Run: headless pygame with SDL's dummy video driver; simulated clock (each Clock.tick advances the game by its frame time, no real sleeping); random seed 0; keys injected as events and as key.get_pressed() state; no mouse input.
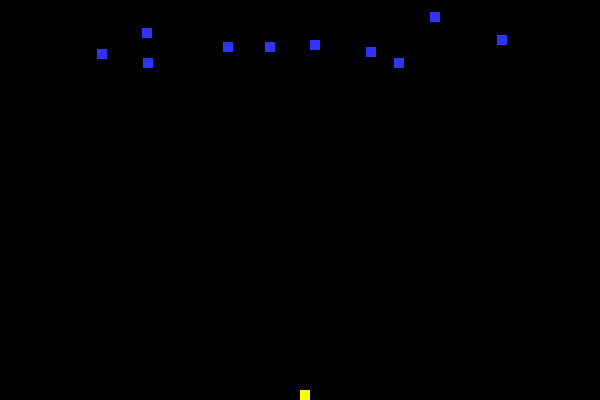
Frame 1 of 4 · flips 1–60 · no input
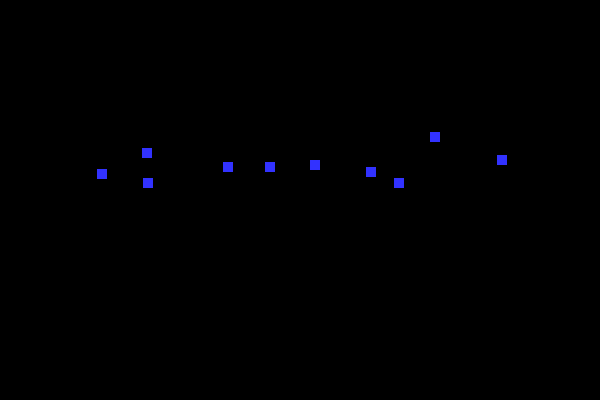
Frame 2 of 4 · flips 61–180 · tapped SPACE, RETURN · held RIGHT (→), D
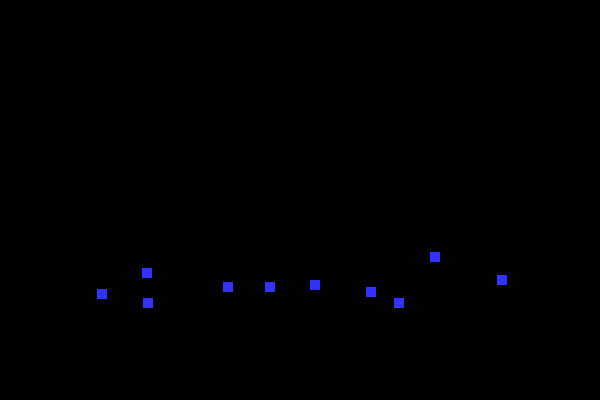
Frame 3 of 4 · flips 181–300 · held DOWN (↓), S
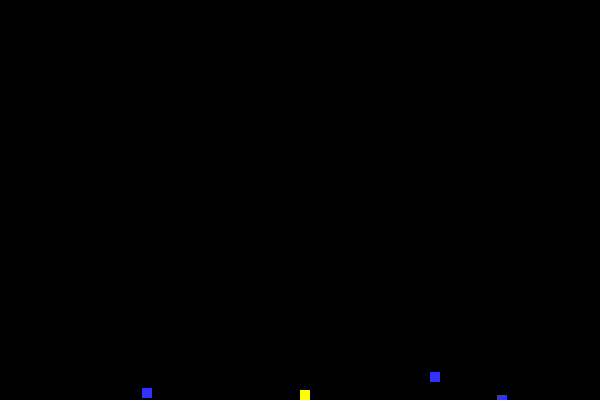
Frame 4 of 4 · flips 301–420 · held LEFT (←), A, UP (↑), W

The pygame program that drew these frames:

import pygame
import random
import math
# -- Global constants


# -- colours
BLACK = (0,0,0)
WHITE = (255,255,255)
BLUE = (50,50,255)
YELLOW = (255,255,0)

# -- Define the class snow which is a sprite
class Invader(pygame.sprite.Sprite):
    # Define the constructor for snow
    def __init__(self,color,width,height,speed):
        # Set speed of the sprite
        self.speed = speed
        # Call the sprite constructor
        super().__init__()
        # Create a sprite and fill it with colour
        self.image = pygame.Surface([width,height])
        self.image.fill(color)
        # Set position of the sprite
        self.rect = self.image.get_rect()
        self.rect.x = random.randrange(0,600)
        self.rect.y = random.randrange(-50,0)
    # End Procedure
    def update(self):
        self.rect.y = self.rect.y + self.speed
    
# End Class
# -- Define the class player which is a sprite
class Player(pygame.sprite.Sprite):
    def __init__(self,color,width,height,speed):
        self.speed = speed
        # Call the sprite constructor
        super().__init__()
        # Create a sprite and fill it with colour
        self.image = pygame.Surface([width,height])
        self.image.fill(color)
        # Set position of the sprite
        self.rect = self.image.get_rect()
        self.rect.x = size[0] //2 
        self.rect.y = size[1] - height
    # End Procedure
    def update(self):
        self.rect.x = self.rect.x + self.speed
    def player_set_speed(self, val):
        self.speed = val
        
        

# -- Initialise PyGame
pygame.init()

# -- Blank Screen
size = (600,400)
screen = pygame.display.set_mode(size)

# -- Title of new window/screen
pygame.display.set_caption("Space Invaders")

# -- Exit game flag set to false
done = False
# Create a list of invader blocks
invader_group = pygame.sprite.Group()
# Create a list of players
player_group = pygame.sprite.Group()
# Create a list of all sprites
all_sprites_group = pygame.sprite.Group()



# --Manages how fast screen refreshes
clock = pygame.time.Clock()


# Create the snowflakes
number_of_invaders = 10
for x in range (number_of_invaders):
    my_invader = Invader(BLUE,10,10,1)
    invader_group.add(my_invader)
    all_sprites_group.add(my_invader)
#Next x
number_of_players = 1
for x in range (number_of_players):
    my_player = Player(YELLOW,10,10,0)
    player_group.add(my_player)
    all_sprites_group.add(my_player)
#Next x

# -- Game Loop
while not done:
    # -- User input and controls
    for event in pygame.event.get():
        if event.type == pygame.QUIT:
            done = True
        elif event.type == pygame.KEYDOWN:
            if event.key == pygame.K_LEFT:
                my_player.player_set_speed(-3)
            elif event.key == pygame.K_RIGHT:
                my_player.player_set_speed(3)
        elif event.type == pygame.KEYUP:
            if event.key == pygame.K_LEFT or event.key == pygame.K_RIGHT:
                my_player.player_set_speed(0)
    
    

    # -- Game logic goes after this comment
    all_sprites_group.update()
    # --  when invader hits the player add 5 to score
    player_hit_group = pygame.sprite.spritecollide(my_player, invader_group, True)

    # -- Screen background is BLACK
    screen.fill(BLACK)

    # -- Draw here
    all_sprites_group.draw(screen)
    

    # -- flip display to reveal new position of objects
    pygame.display.flip()

    # -- The clock ticks over
    clock.tick(60)
#End While - End of game loop
pygame.quit()
